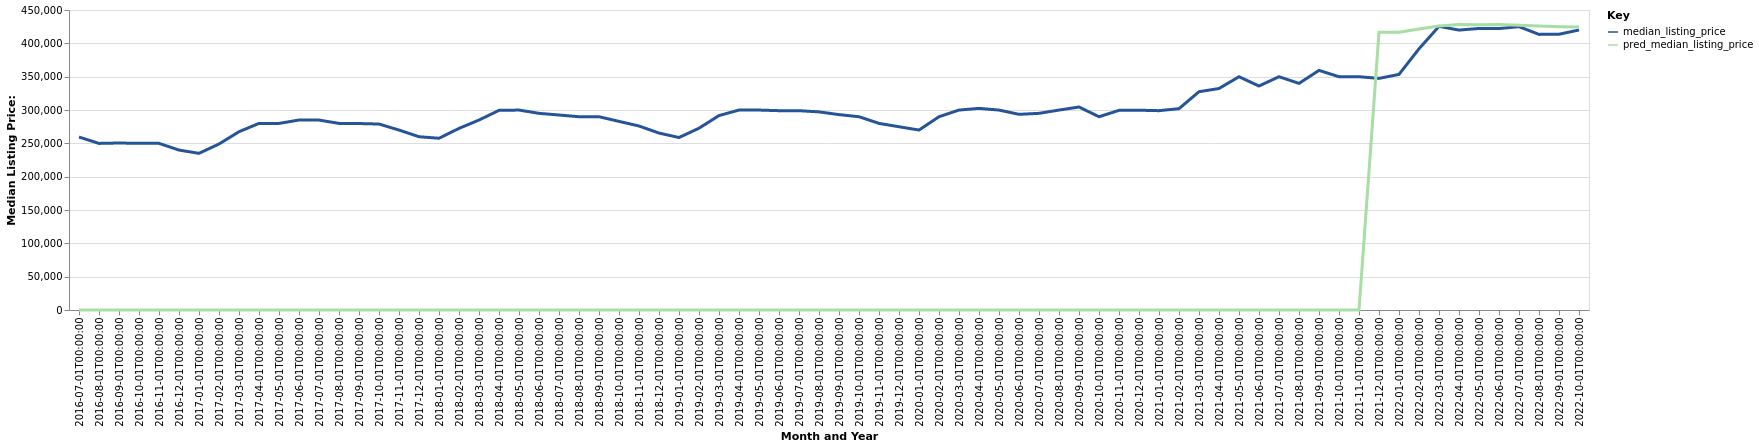

Values plotted in this chart, from the file beside it:
date, time_idx, median_listing_price, thirty_year_interest_rate_five, month, county_name, active_listing_count, pred_median_listing_price, month_year
2016-07-01, 0, 259450, 3.72, 7, Brainerd, MN, 1367, 0, Jul-2016
2016-08-01, 1, 249900, 3.73, 8, Brainerd, MN, 1361, 0, Aug-2016
2016-09-01, 2, 250475, 3.66, 9, Brainerd, MN, 1337, 0, Sep-2016
2016-10-01, 3, 250000, 3.64, 10, Brainerd, MN, 1073, 0, Oct-2016
2016-11-01, 4, 249950, 3.66, 11, Brainerd, MN, 1037, 0, Nov-2016
2016-12-01, 5, 239900, 3.48, 12, Brainerd, MN, 857.0, 0, Dec-2016
2017-01-01, 6, 235000, 3.45, 1, Brainerd, MN, 743.0, 0, Jan-2017
2017-02-01, 7, 249000, 3.5, 2, Brainerd, MN, 793.0, 0, Feb-2017
2017-03-01, 8, 267400, 3.52, 3, Brainerd, MN, 869.0, 0, Mar-2017
2017-04-01, 9, 279900, 4.03, 4, Brainerd, MN, 999.0, 0, Apr-2017
2017-05-01, 10, 279900, 4.32, 5, Brainerd, MN, 1119, 0, May-2017
2017-06-01, 11, 284950, 4.2, 6, Brainerd, MN, 1167, 0, Jun-2017
2017-07-01, 12, 284900, 4.19, 7, Brainerd, MN, 1212, 0, Jul-2017
2017-08-01, 13, 279900, 4.3, 8, Brainerd, MN, 1209, 0, Aug-2017
2017-09-01, 14, 279700, 4.1, 9, Brainerd, MN, 1140, 0, Sep-2017
2017-10-01, 15, 278950, 4.05, 10, Brainerd, MN, 1026, 0, Oct-2017
2017-11-01, 16, 269900, 3.94, 11, Brainerd, MN, 892.0, 0, Nov-2017
2017-12-01, 17, 259900, 4.03, 12, Brainerd, MN, 746.0, 0, Dec-2017
2018-01-01, 18, 257625, 3.93, 1, Brainerd, MN, 633.0, 0, Jan-2018
2018-02-01, 19, 272400, 3.83, 2, Brainerd, MN, 656.0, 0, Feb-2018
2018-03-01, 20, 284950, 3.94, 3, Brainerd, MN, 751.0, 0, Mar-2018
2018-04-01, 21, 299450, 3.95, 4, Brainerd, MN, 772.0, 0, Apr-2018
2018-05-01, 22, 299900, 3.99, 5, Brainerd, MN, 858.0, 0, May-2018
2018-06-01, 23, 295000, 4.15, 6, Brainerd, MN, 974.0, 0, Jun-2018
2018-07-01, 24, 292500, 4.4, 7, Brainerd, MN, 1024, 0, Jul-2018
2018-08-01, 25, 289900, 4.46, 8, Brainerd, MN, 1011, 0, Aug-2018
2018-09-01, 26, 289900, 4.58, 9, Brainerd, MN, 968.0, 0, Sep-2018
2018-10-01, 27, 282950, 4.66, 10, Brainerd, MN, 907.0, 0, Oct-2018
2018-11-01, 28, 276000, 4.62, 11, Brainerd, MN, 773.0, 0, Nov-2018
2018-12-01, 29, 265400, 4.54, 12, Brainerd, MN, 623.0, 0, Dec-2018
2019-01-01, 30, 258700, 4.6, 1, Brainerd, MN, 551.0, 0, Jan-2019
2019-02-01, 31, 272675, 4.72, 2, Brainerd, MN, 561.0, 0, Feb-2019
2019-03-01, 32, 291643, 4.9, 3, Brainerd, MN, 638.0, 0, Mar-2019
2019-04-01, 33, 299900, 4.94, 4, Brainerd, MN, 744.0, 0, Apr-2019
2019-05-01, 34, 299900, 4.75, 5, Brainerd, MN, 863.0, 0, May-2019
2019-06-01, 35, 299000, 4.51, 6, Brainerd, MN, 955.0, 0, Jun-2019
2019-07-01, 36, 299000, 4.41, 7, Brainerd, MN, 1008, 0, Jul-2019
2019-08-01, 37, 297173, 4.41, 8, Brainerd, MN, 998.0, 0, Aug-2019
2019-09-01, 38, 293082, 4.2, 9, Brainerd, MN, 951.0, 0, Sep-2019
2019-10-01, 39, 289900, 4.14, 10, Brainerd, MN, 908.0, 0, Oct-2019
2019-11-01, 40, 279900, 3.84, 11, Brainerd, MN, 761.0, 0, Nov-2019
2019-12-01, 41, 274900, 3.81, 12, Brainerd, MN, 599.0, 0, Dec-2019
2020-01-01, 42, 269950, 3.75, 1, Brainerd, MN, 487.0, 0, Jan-2020
2020-02-01, 43, 289900, 3.73, 2, Brainerd, MN, 521.0, 0, Feb-2020
2020-03-01, 44, 299900, 3.78, 3, Brainerd, MN, 565.0, 0, Mar-2020
2020-04-01, 45, 302450, 3.75, 4, Brainerd, MN, 614.0, 0, Apr-2020
2020-05-01, 46, 299900, 3.74, 5, Brainerd, MN, 661.0, 0, May-2020
2020-06-01, 47, 293500, 3.72, 6, Brainerd, MN, 634.0, 0, Jun-2020
2020-07-01, 48, 295000, 3.49, 7, Brainerd, MN, 570.0, 0, Jul-2020
2020-08-01, 49, 299900, 3.65, 8, Brainerd, MN, 526.0, 0, Aug-2020
2020-09-01, 50, 304500, 3.33, 9, Brainerd, MN, 461.0, 0, Sep-2020
2020-10-01, 51, 289900, 3.28, 10, Brainerd, MN, 393.0, 0, Oct-2020
2020-11-01, 52, 299450, 3.21, 11, Brainerd, MN, 322.0, 0, Nov-2020
2020-12-01, 53, 299675, 3.07, 12, Brainerd, MN, 254.0, 0, Dec-2020
2021-01-01, 54, 299000, 2.99, 1, Brainerd, MN, 201.0, 0, Jan-2021
2021-02-01, 55, 302000, 2.93, 2, Brainerd, MN, 186.0, 0, Feb-2021
2021-03-01, 56, 327450, 2.88, 3, Brainerd, MN, 190.0, 0, Mar-2021
2021-04-01, 57, 332225, 2.84, 4, Brainerd, MN, 196.0, 0, Apr-2021
2021-05-01, 58, 349900, 2.71, 5, Brainerd, MN, 216.0, 0, May-2021
2021-06-01, 59, 336000, 2.79, 6, Brainerd, MN, 253.0, 0, Jun-2021
... 16 more rows
